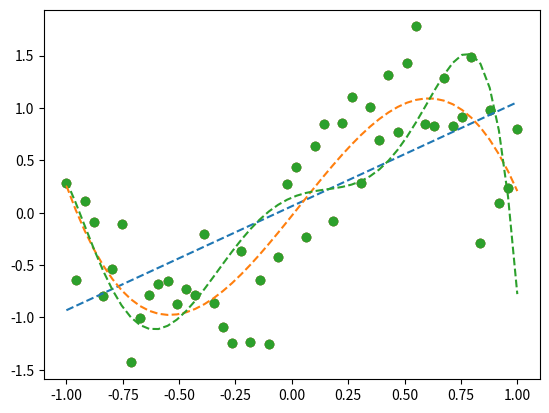

Write Python code to recreate this figure.
import numpy as np
import matplotlib.pyplot as plt

X = np.linspace(-np.pi, np.pi)  # 입력
T = np.sin(X)  # 데이터

T += 0.4*np.random.randn(len(X))  # 정규분포를 따른 노이즈를 추가

X /= np.pi  # 수렴하기 쉽게 X의 범위를 -1부터 1 사이로 수렴한다.

eta = 0.01  # 학습계수

# --- 다항식 ---
def polynomial(x, params):
    poly = 0
    for i in range(len(params)):
        poly += params[i]*x**i  #  다항식 회귀 식
    return poly

# --- 각 파라미터의 기울기 ---
def grad_params(X, T, params):
    grad_ps = np.zeros(len(params))
    for i in range(len(params)):
        for j in range(len(X)):  #  최소제곱법을 최소강하법으로 구하는 식
            grad_ps[i] += ( polynomial(X[j], params) - T[j])*X[j]**i
    return grad_ps

# --- 학습 ---
def fit(X, T, degree, epoch):
# degree: 다항식의 차수 epoch: 반복하는 횟수

    # --- 파라미터의 초깃값을 설정 ---
    params = np.random.randn(degree+1)  # 파라미터의 초깃값
    for i in range(len(params)):
        params[i] *= 2**i
        # 고차의 항일수록 파라미터의 초깃값을 크게 한다

    # --- 파라미터의 갱신 ---
    for i in range(epoch):
        params -= eta * grad_params(X, T, params)  # E를 최소로 하는 최소강하법 식

    return params

# --- 결과 표시 ---
degrees = [1, 3, 6]  # 다항식의 차수
for degree in degrees:
    print("--- " + str(degree) + "차 다항식 ---")
    # str로 문자열로 변환
    params = fit(X, T, degree, 1000)

    Y = polynomial(X, params)  # 학습 후의 파라미터를 사용한 다항식
    plt.scatter(X, T)
    plt.plot(X, Y, linestyle="dashed")
    plt.show()
